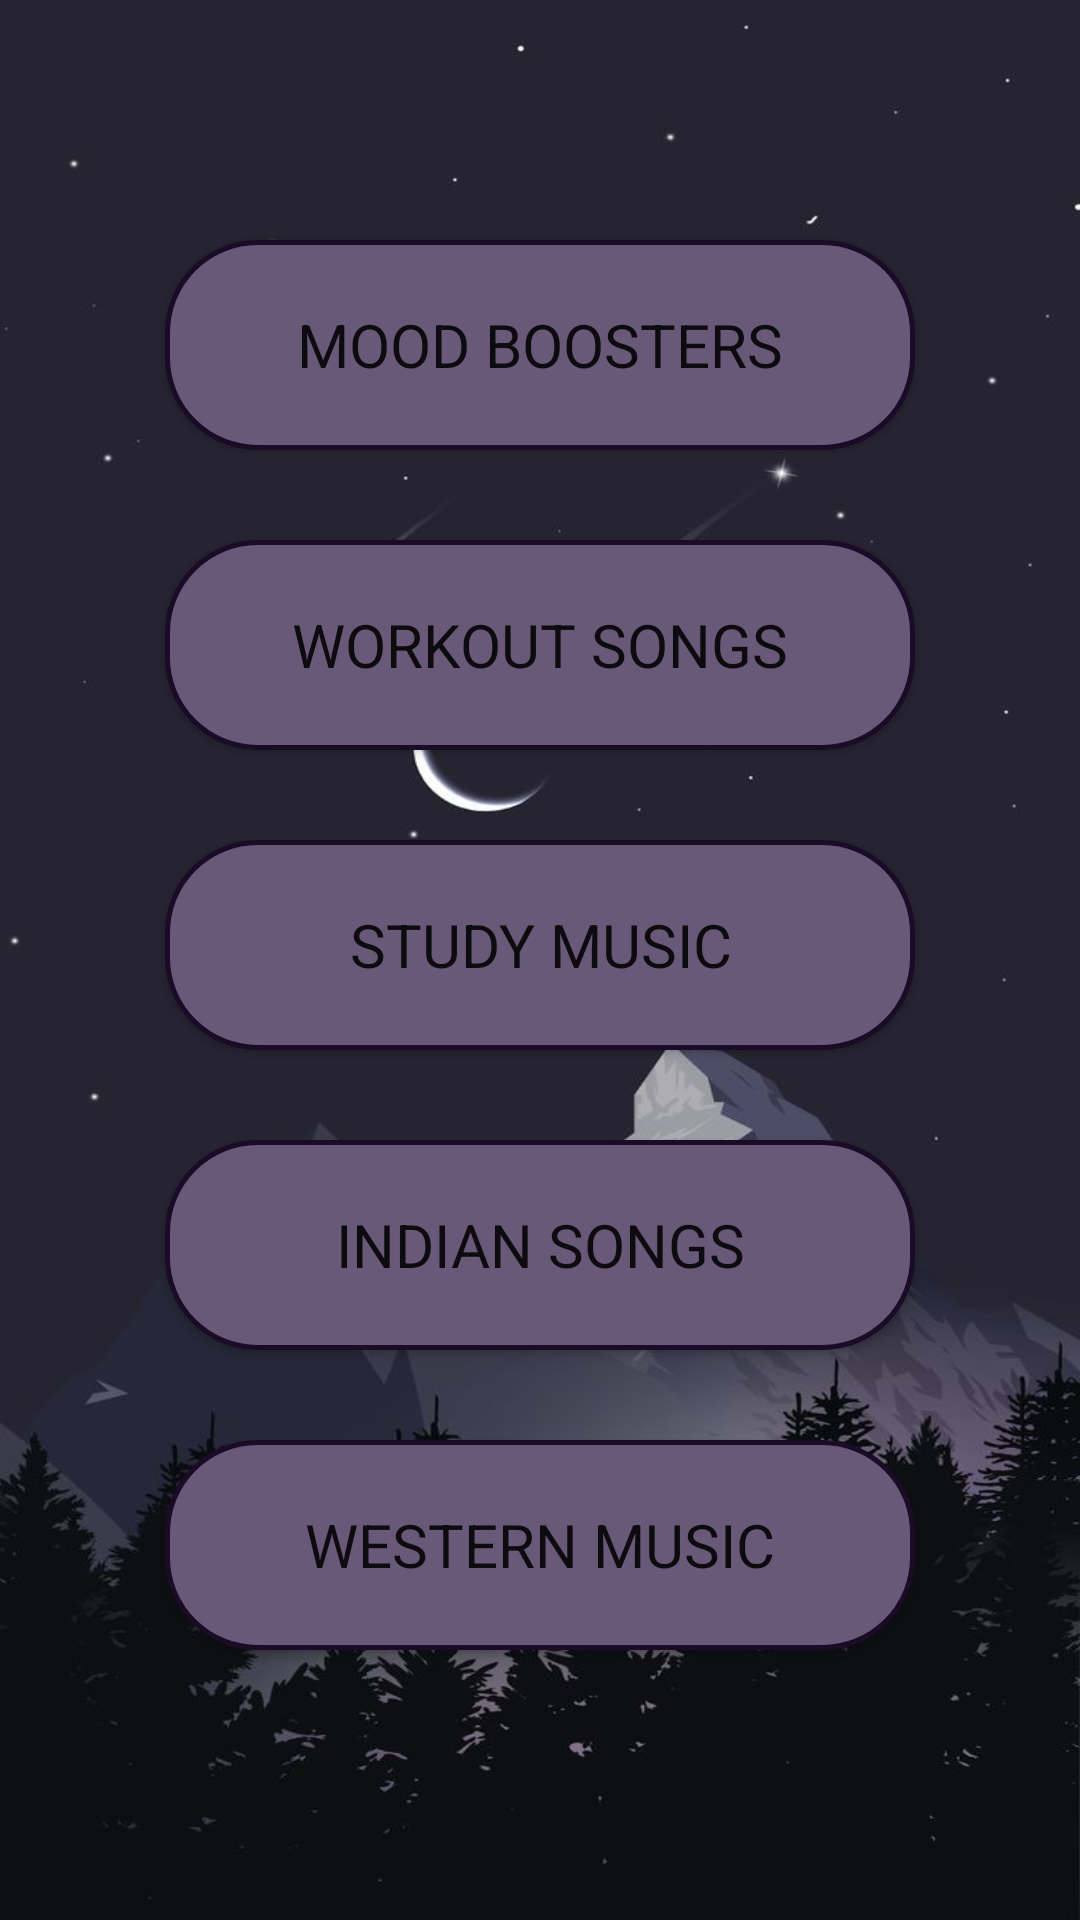

Reconstruct the res/layout file that produces this screen, plus the resources it refers to.
<!-- AndroidManifest.xml: application theme Theme.SongRandomizer -->
<!-- res/layout/activity_choice2.xml -->
<?xml version="1.0" encoding="utf-8"?>
<RelativeLayout
    xmlns:android="http://schemas.android.com/apk/res/android"
    xmlns:app="http://schemas.android.com/apk/res-auto"
    xmlns:tools="http://schemas.android.com/tools"
    android:layout_width="match_parent"
    android:layout_height="match_parent"
    android:background="@drawable/choice2_bg"
    tools:context=".Choice2">




    <Button
        android:id="@+id/mood"
        android:layout_width="250dp"
        android:layout_height="70dp"
        android:layout_marginTop="80dp"
        android:gravity="center"
        android:textSize="20dp"
        android:background="@drawable/custom_button2"
        android:typeface="sans"
        android:layout_centerHorizontal="true"
        android:layout_marginLeft="8dp"
        android:text="Mood Boosters" />

    <Button
        android:id="@+id/workout"
        android:layout_width="250dp"
        android:layout_height="70dp"
        android:textSize="20dp"
        android:text="Workout Songs"
        android:background="@drawable/custom_button2"
        android:typeface="sans"
        android:layout_centerHorizontal="true"
        android:layout_marginTop="180dp"
        android:layout_marginLeft="45dp"/>
    <Button
        android:id="@+id/Study"
        android:layout_width="250dp"
        android:layout_height="70dp"
        android:textSize="20dp"
        android:background="@drawable/custom_button2"
        android:typeface="sans"
        android:text="Study Music"
        android:layout_centerHorizontal="true"
        android:layout_marginTop="280dp"
        android:layout_marginLeft="45dp"/>

    <Button
        android:id="@+id/Indian"
        android:layout_width="250dp"
        android:layout_height="70dp"
        android:textSize="20dp"
        android:text="Indian songs"
        android:layout_centerHorizontal="true"
        android:background="@drawable/custom_button2"
        android:typeface="sans"
        android:layout_marginTop="380dp"
        android:layout_marginLeft="45dp"/>
    <Button
        android:id="@+id/western"
        android:layout_width="250dp"
        android:layout_height="70dp"
        android:background="@drawable/custom_button2"
        android:typeface="sans"
        android:textSize="20dp"
        android:text="Western Music"
        android:layout_centerHorizontal="true"
        android:layout_marginTop="480dp"
        android:layout_marginLeft="45dp"/>





</RelativeLayout>
<!-- resources referenced by this layout -->
<resources>
  <!-- drawable choice2_bg: jpg bitmap (drawable, 41716 bytes) -->
  <!-- drawable custom_button2 (drawable) -->
  <?xml version="1.0" encoding="utf-8"?>
  <selector xmlns:android="http://schemas.android.com/apk/res/android">
      <item>
          <shape xmlns:android="http://schemas.android.com/apk/res/android" android:shape="rectangle">
              <solid android:color="#695978" />
              <corners android:radius="30dp" />
              <stroke android:width="5px" android:color="#1a0c26" />
          </shape>
      </item>
  </selector>
  <style name="Theme.SongRandomizer" parent="Theme.MaterialComponents.DayNight.NoActionBar">
          
  
          <item name="android:windowDisablePreview">true</item>
          <item name="colorPrimary">@color/purple_500</item>
          <item name="colorPrimaryVariant">@color/purple_700</item>
          <item name="colorOnPrimary">@color/white</item>
          
          <item name="colorSecondary">@color/teal_200</item>
          <item name="colorSecondaryVariant">@color/teal_700</item>
          <item name="colorOnSecondary">@color/black</item>
          
          <item name="android:statusBarColor" tools:targetApi="l">?attr/colorPrimaryVariant</item>
          
      </style>
  <color name="purple_500">#FF6200EE</color>
  <color name="purple_700">#FF3700B3</color>
  <color name="white">#FFFFFFFF</color>
  <color name="teal_200">#FF03DAC5</color>
  <color name="teal_700">#FF018786</color>
  <color name="black">#FF000000</color>
</resources>
